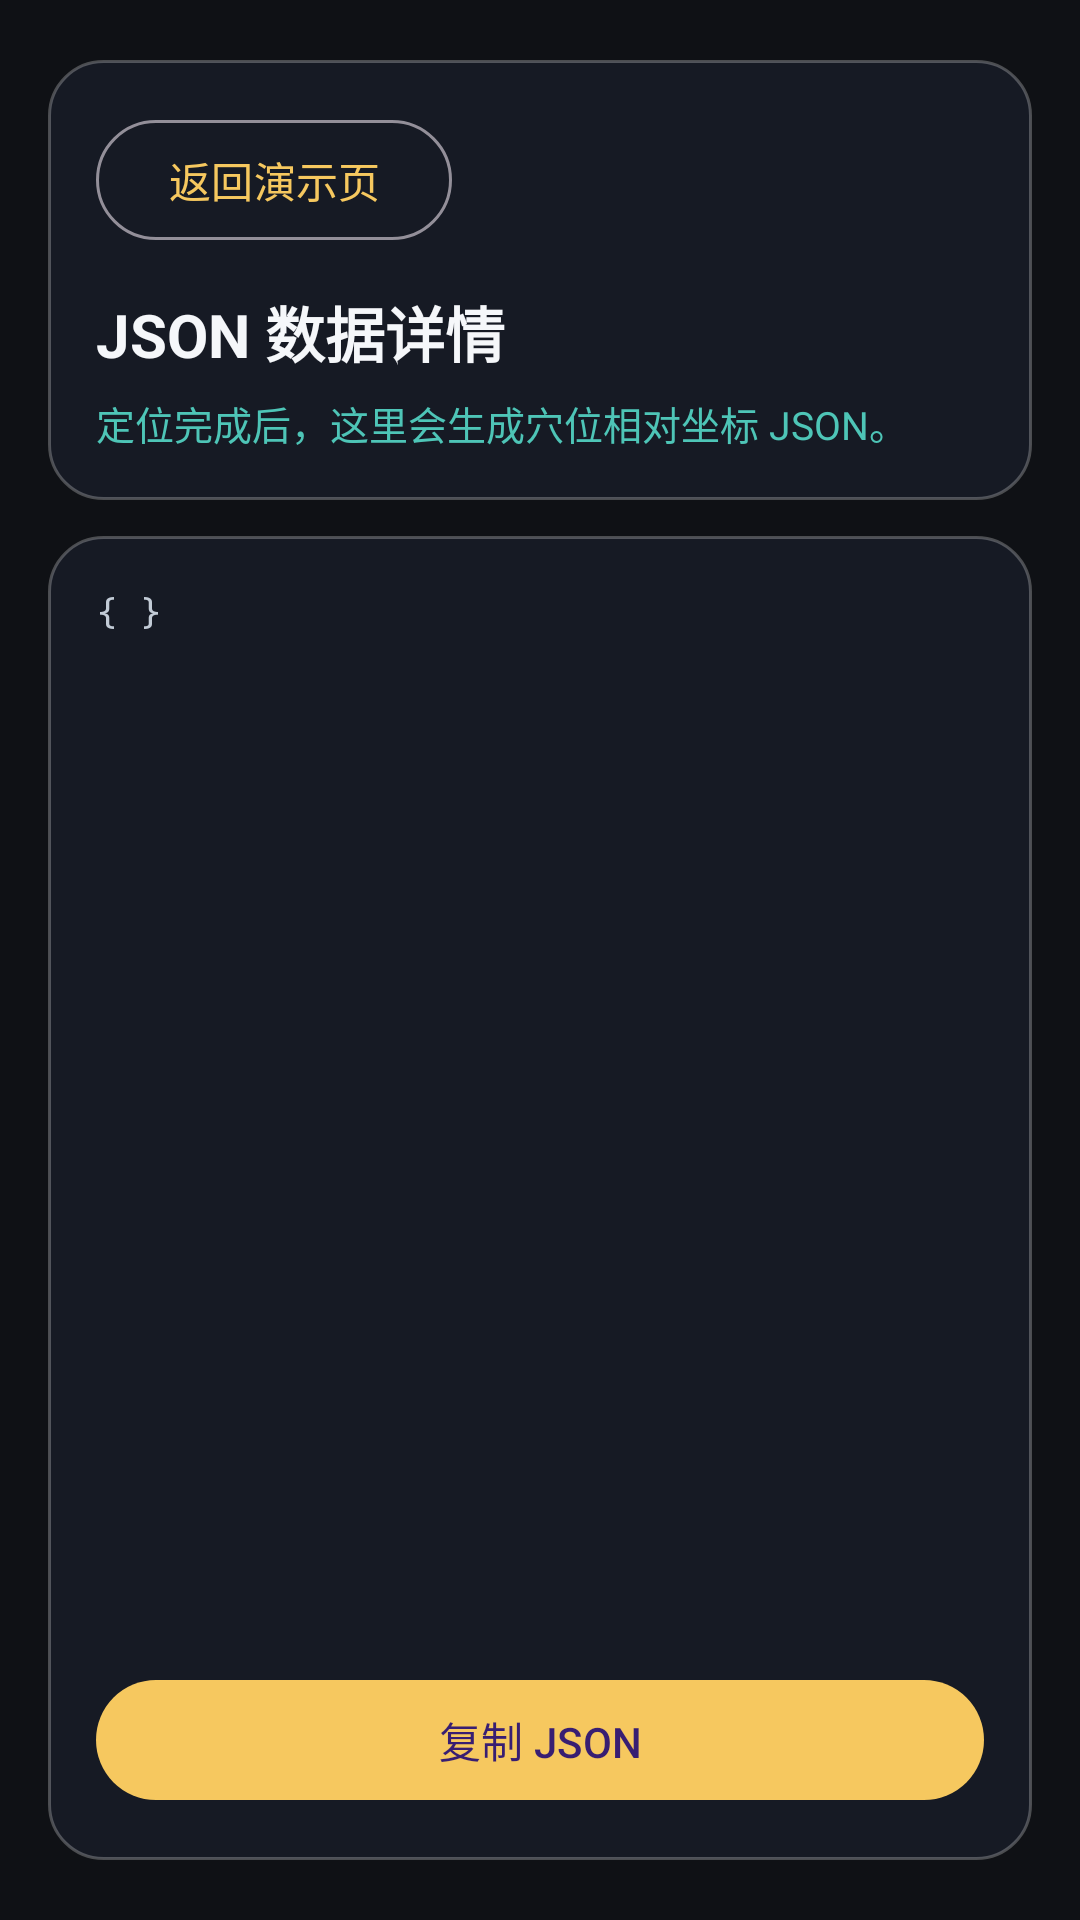

Reconstruct the res/layout file that produces this screen, plus the resources it refers to.
<!-- AndroidManifest.xml: application theme Theme.BackAcupointDemo -->
<!-- res/layout/activity_payload_viewer.xml -->
<?xml version="1.0" encoding="utf-8"?>
<androidx.constraintlayout.widget.ConstraintLayout xmlns:android="http://schemas.android.com/apk/res/android"
    xmlns:app="http://schemas.android.com/apk/res-auto"
    android:layout_width="match_parent"
    android:layout_height="match_parent"
    android:background="@color/surface_dark">

    <LinearLayout
        android:id="@+id/headerPanel"
        android:layout_width="0dp"
        android:layout_height="wrap_content"
        android:layout_marginStart="16dp"
        android:layout_marginTop="20dp"
        android:layout_marginEnd="16dp"
        android:background="@drawable/bg_panel"
        android:orientation="vertical"
        android:padding="16dp"
        app:layout_constraintEnd_toEndOf="parent"
        app:layout_constraintStart_toStartOf="parent"
        app:layout_constraintTop_toTopOf="parent">

        <com.google.android.material.button.MaterialButton
            android:id="@+id/backButton"
            style="@style/Widget.Material3.Button.OutlinedButton"
            android:layout_width="wrap_content"
            android:layout_height="wrap_content"
            android:text="@string/action_back_to_demo" />

        <TextView
            android:id="@+id/titleText"
            android:layout_width="wrap_content"
            android:layout_height="wrap_content"
            android:layout_marginTop="12dp"
            android:text="@string/payload_page_title"
            android:textColor="@color/text_primary"
            android:textSize="20sp"
            android:textStyle="bold" />

        <TextView
            android:id="@+id/payloadSummaryText"
            android:layout_width="wrap_content"
            android:layout_height="wrap_content"
            android:layout_marginTop="6dp"
            android:text="@string/payload_summary_placeholder"
            android:textColor="@color/accent_secondary"
            android:textSize="13sp" />
    </LinearLayout>

    <LinearLayout
        android:id="@+id/contentPanel"
        android:layout_width="0dp"
        android:layout_height="0dp"
        android:layout_marginStart="16dp"
        android:layout_marginTop="12dp"
        android:layout_marginEnd="16dp"
        android:layout_marginBottom="20dp"
        android:background="@drawable/bg_panel"
        android:orientation="vertical"
        android:padding="16dp"
        app:layout_constraintBottom_toBottomOf="parent"
        app:layout_constraintEnd_toEndOf="parent"
        app:layout_constraintStart_toStartOf="parent"
        app:layout_constraintTop_toBottomOf="@id/headerPanel">

        <androidx.core.widget.NestedScrollView
            android:id="@+id/payloadJsonScroll"
            android:layout_width="match_parent"
            android:layout_height="0dp"
            android:layout_weight="1"
            android:fillViewport="true"
            android:scrollbars="vertical">

            <TextView
                android:id="@+id/payloadJsonText"
                android:layout_width="match_parent"
                android:layout_height="wrap_content"
                android:fontFamily="monospace"
                android:text="@string/payload_placeholder"
                android:textColor="@color/text_secondary"
                android:textIsSelectable="true"
                android:textSize="12sp" />
        </androidx.core.widget.NestedScrollView>

        <com.google.android.material.button.MaterialButton
            android:id="@+id/copyJsonButton"
            style="@style/Widget.Material3.Button"
            android:layout_width="match_parent"
            android:layout_height="wrap_content"
            android:layout_marginTop="12dp"
            android:text="@string/action_copy_json" />
    </LinearLayout>

</androidx.constraintlayout.widget.ConstraintLayout>
<!-- resources referenced by this layout -->
<resources>
  <color name="accent_secondary">#4EC5B7</color>
  <color name="surface_dark">#0F1115</color>
  <color name="text_primary">#F5F7FA</color>
  <color name="text_secondary">#C2CBD6</color>
  <!-- drawable bg_panel (drawable) -->
  <?xml version="1.0" encoding="utf-8"?>
  <shape xmlns:android="http://schemas.android.com/apk/res/android" android:shape="rectangle">
      <solid android:color="#B31A1F2B" />
      <corners android:radius="18dp" />
      <stroke
          android:width="1dp"
          android:color="#40FFFFFF" />
  </shape>
  <string name="action_back_to_demo">返回演示页</string>
  <string name="action_copy_json">复制 JSON</string>
  <string name="payload_page_title">JSON 数据详情</string>
  <string name="payload_placeholder">{ }</string>
  <string name="payload_summary_placeholder">定位完成后，这里会生成穴位相对坐标 JSON。</string>
  <style name="Theme.BackAcupointDemo" parent="Theme.Material3.Dark.NoActionBar">
          <item name="android:statusBarColor">@android:color/transparent</item>
          <item name="android:windowLightStatusBar" tools:targetApi="23">false</item>
          <item name="colorPrimary">@color/accent</item>
          <item name="colorSecondary">@color/accent_secondary</item>
      </style>
  <color name="accent">#F6C85F</color>
</resources>
